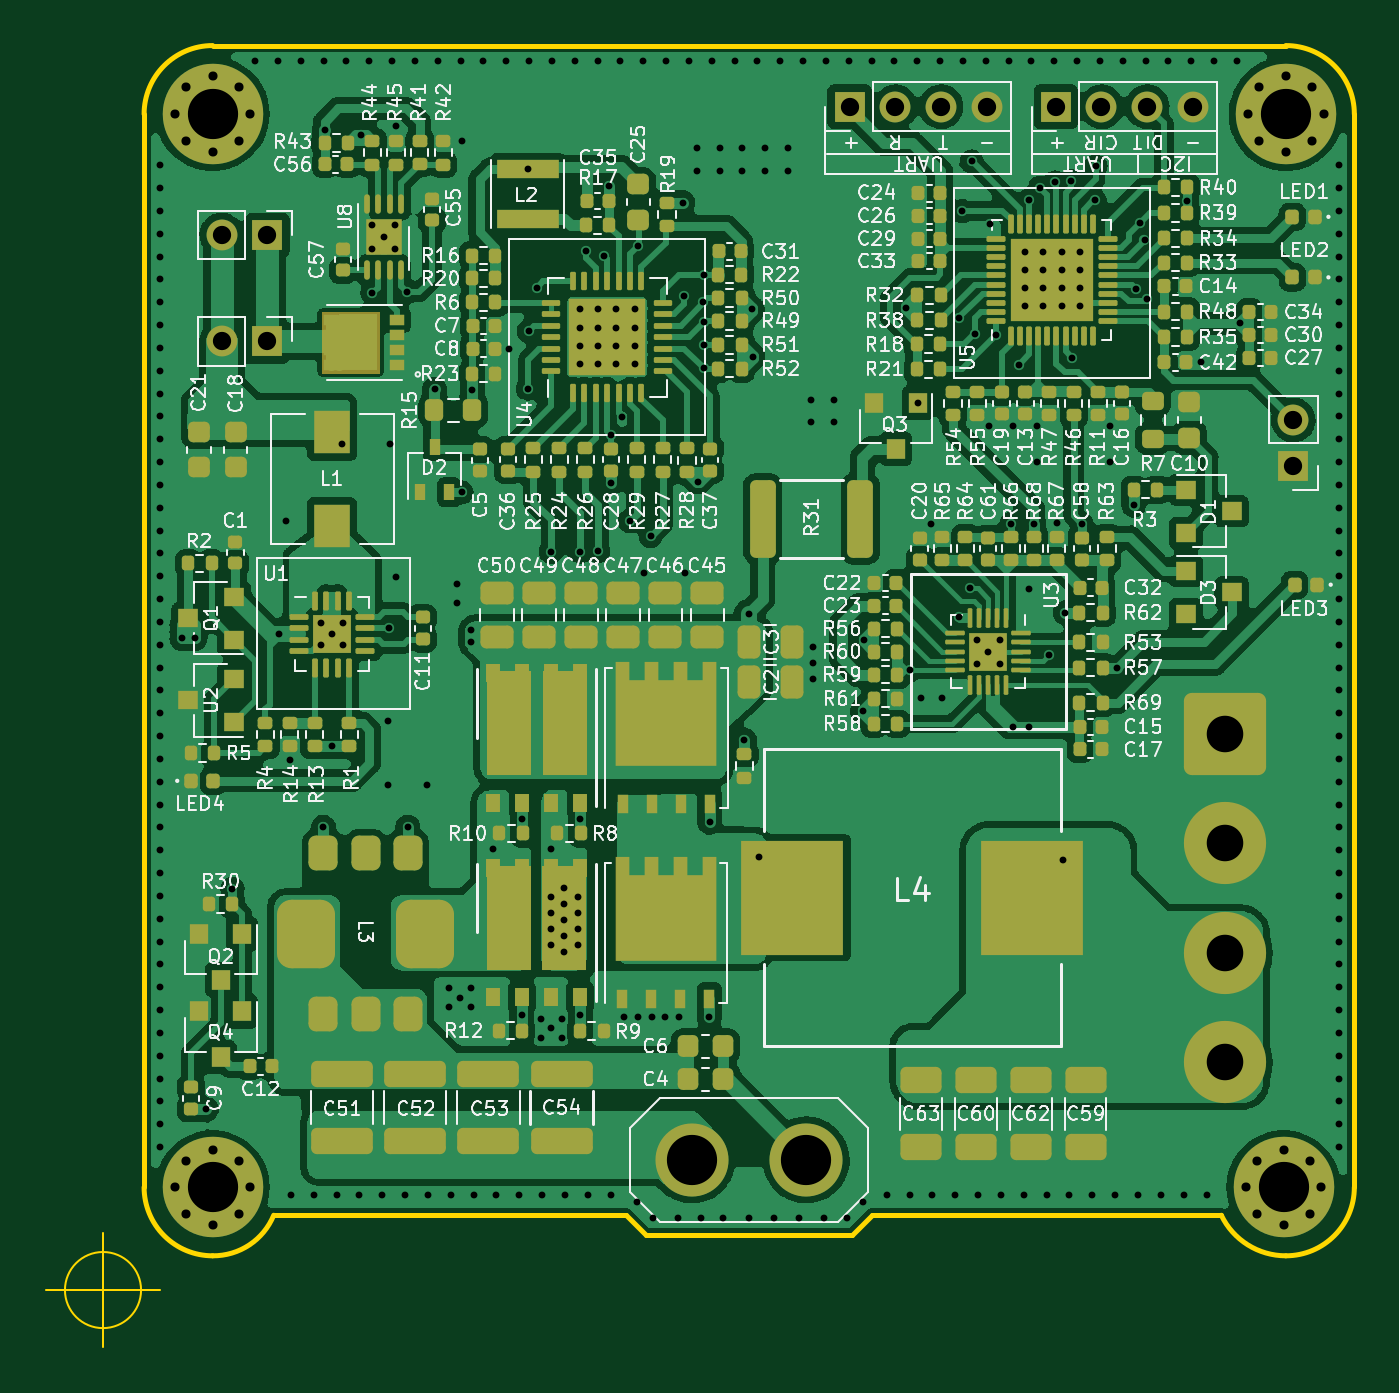
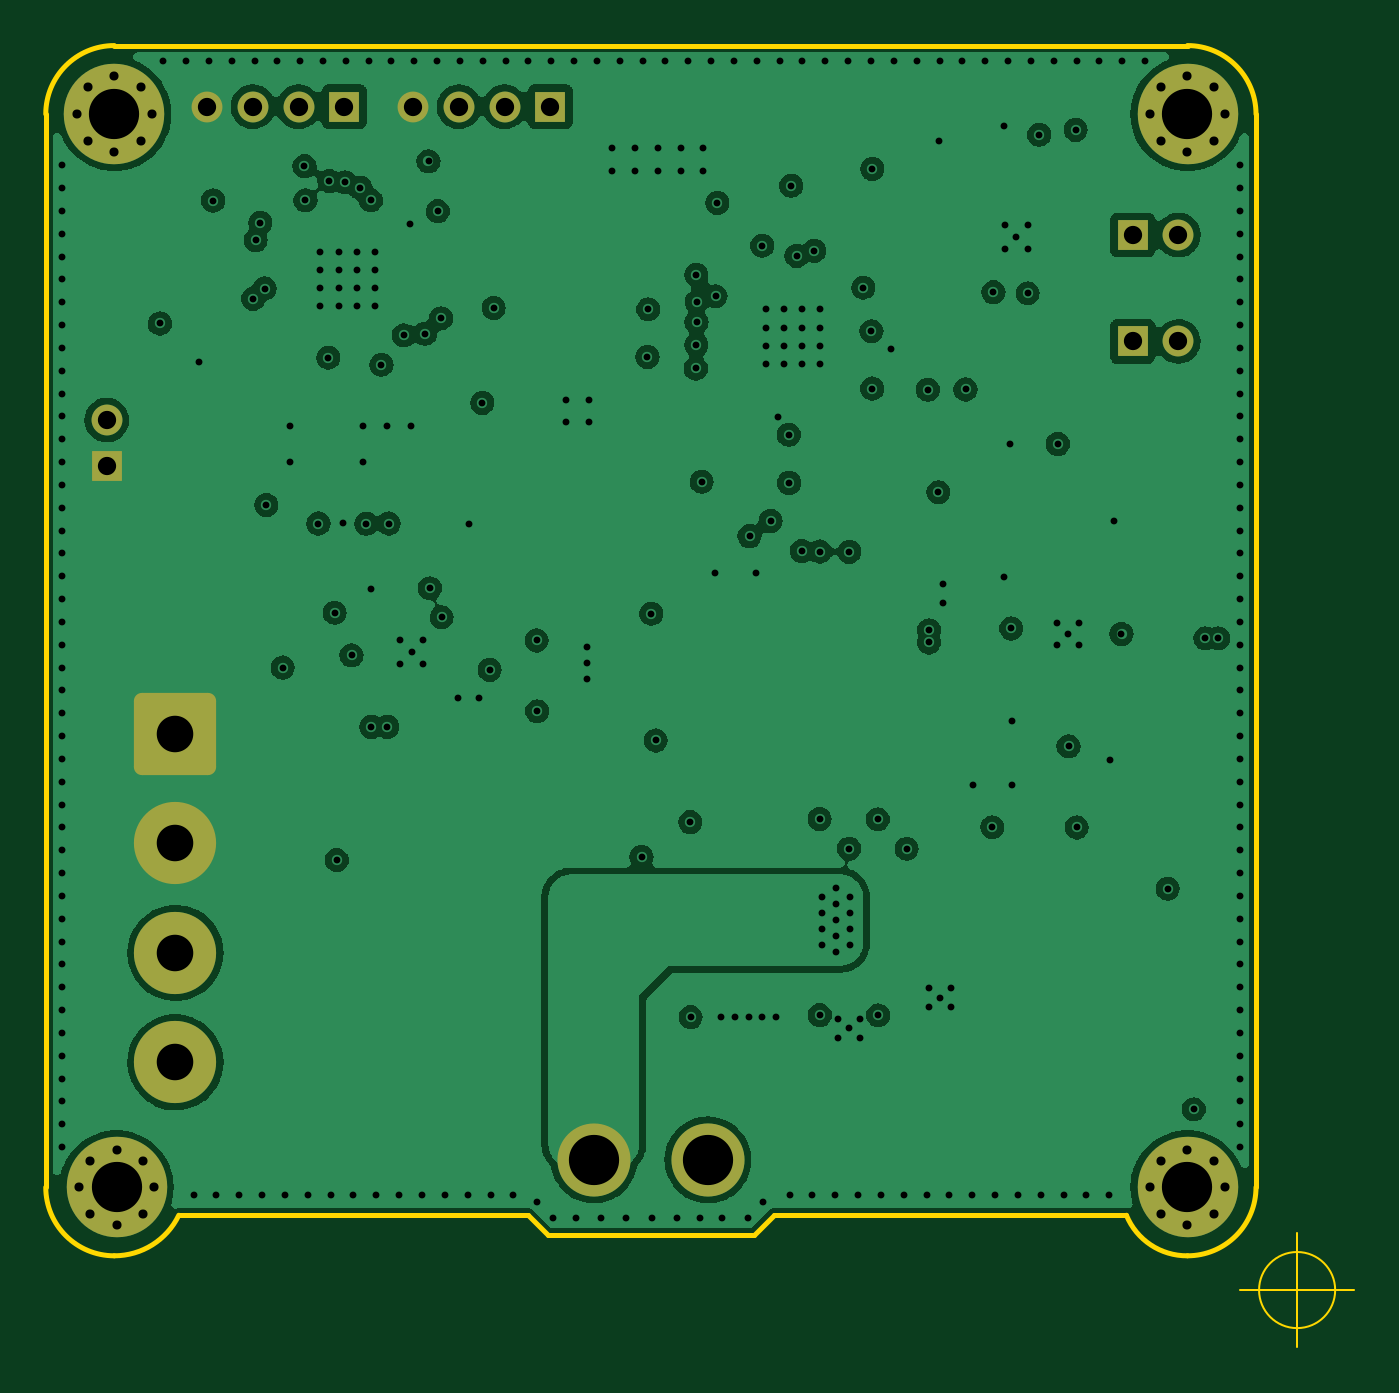
Circuit board: 13 layer files. Board 57.3 x 57.0 mm.
- bottom_copper: WirelessPowerP40_Receiver-B_Cu.gbr (165701 bytes)
- bottom_mask: WirelessPowerP40_Receiver-B_Mask.gbr (3027 bytes)
- paste: WirelessPowerP40_Receiver-B_Paste.gbr (510 bytes)
- bottom_silk: WirelessPowerP40_Receiver-B_Silkscreen.gbr (511 bytes)
- outline: WirelessPowerP40_Receiver-Edge_Cuts.gbr (1663 bytes)
- top_copper: WirelessPowerP40_Receiver-F_Cu.gbr (366089 bytes)
- top_mask: WirelessPowerP40_Receiver-F_Mask.gbr (22325 bytes)
- paste: WirelessPowerP40_Receiver-F_Paste.gbr (25535 bytes)
- top_silk: WirelessPowerP40_Receiver-F_Silkscreen.gbr (167889 bytes)
- inner_copper: WirelessPowerP40_Receiver-In1_Cu.gbr (169626 bytes)
- inner_copper: WirelessPowerP40_Receiver-In2_Cu.gbr (163983 bytes)
- drill: WirelessPowerP40_Receiver-NPTH.drl (310 bytes)
- drill: WirelessPowerP40_Receiver-PTH.drl (7481 bytes)

=== bottom_copper: WirelessPowerP40_Receiver-B_Cu.gbr (165701 bytes, source omitted) ===
=== bottom_mask: WirelessPowerP40_Receiver-B_Mask.gbr (3027 bytes, source withheld) ===
=== paste: WirelessPowerP40_Receiver-B_Paste.gbr ===
%TF.GenerationSoftware,KiCad,Pcbnew,(5.99.0-12896-g1860893d63)*%
%TF.CreationDate,2022-01-13T10:40:09+08:00*%
%TF.ProjectId,WirelessPowerP40_Receiver,57697265-6c65-4737-9350-6f7765725034,rev?*%
%TF.SameCoordinates,Original*%
%TF.FileFunction,Paste,Bot*%
%TF.FilePolarity,Positive*%
%FSLAX46Y46*%
G04 Gerber Fmt 4.6, Leading zero omitted, Abs format (unit mm)*
G04 Created by KiCad (PCBNEW (5.99.0-12896-g1860893d63)) date 2022-01-13 10:40:09*
%MOMM*%
%LPD*%
G01*
G04 APERTURE LIST*
G04 APERTURE END LIST*
M02*

=== bottom_silk: WirelessPowerP40_Receiver-B_Silkscreen.gbr ===
%TF.GenerationSoftware,KiCad,Pcbnew,(5.99.0-12896-g1860893d63)*%
%TF.CreationDate,2022-01-13T10:40:09+08:00*%
%TF.ProjectId,WirelessPowerP40_Receiver,57697265-6c65-4737-9350-6f7765725034,rev?*%
%TF.SameCoordinates,Original*%
%TF.FileFunction,Legend,Bot*%
%TF.FilePolarity,Positive*%
%FSLAX46Y46*%
G04 Gerber Fmt 4.6, Leading zero omitted, Abs format (unit mm)*
G04 Created by KiCad (PCBNEW (5.99.0-12896-g1860893d63)) date 2022-01-13 10:40:09*
%MOMM*%
%LPD*%
G01*
G04 APERTURE LIST*
G04 APERTURE END LIST*
M02*

=== outline: WirelessPowerP40_Receiver-Edge_Cuts.gbr ===
%TF.GenerationSoftware,KiCad,Pcbnew,(5.99.0-12896-g1860893d63)*%
%TF.CreationDate,2022-01-13T10:40:09+08:00*%
%TF.ProjectId,WirelessPowerP40_Receiver,57697265-6c65-4737-9350-6f7765725034,rev?*%
%TF.SameCoordinates,Original*%
%TF.FileFunction,Profile,NP*%
%FSLAX46Y46*%
G04 Gerber Fmt 4.6, Leading zero omitted, Abs format (unit mm)*
G04 Created by KiCad (PCBNEW (5.99.0-12896-g1860893d63)) date 2022-01-13 10:40:09*
%MOMM*%
%LPD*%
G01*
G04 APERTURE LIST*
%TA.AperFunction,Profile*%
%ADD10C,0.200000*%
%TD*%
%TA.AperFunction,Profile*%
%ADD11C,0.100000*%
%TD*%
G04 APERTURE END LIST*
D10*
X155975000Y-119725000D02*
X140675000Y-119725000D01*
X111800000Y-68499999D02*
G75*
G03*
X108800000Y-71500000I3J-3000003D01*
G01*
X130800000Y-120600000D02*
X139800000Y-120600000D01*
X161800000Y-118500000D02*
X161800000Y-71500000D01*
X108800000Y-71500000D02*
X108799998Y-118500000D01*
X155975000Y-119725000D02*
G75*
G03*
X158800000Y-121500000I2824942J1360471D01*
G01*
X108799998Y-118500000D02*
G75*
G03*
X111800000Y-121500000I3000001J1D01*
G01*
X129925000Y-119725000D02*
X130800000Y-120600000D01*
X111800000Y-68499999D02*
X158800000Y-68500000D01*
X111800000Y-121500000D02*
G75*
G03*
X114475000Y-119725000I26987J2862499D01*
G01*
X129925000Y-119725000D02*
X114475000Y-119725000D01*
X161800000Y-71500000D02*
G75*
G03*
X158800000Y-68500000I-3000001J-1D01*
G01*
X140675000Y-119725000D02*
X139800000Y-120600000D01*
X158800000Y-121500000D02*
G75*
G03*
X161800000Y-118500000I-1J3000001D01*
G01*
D11*
X108666666Y-123000000D02*
G75*
G03*
X108666666Y-123000000I-1666666J0D01*
G01*
X104500000Y-123000000D02*
X109500000Y-123000000D01*
X107000000Y-120500000D02*
X107000000Y-125500000D01*
M02*

=== top_copper: WirelessPowerP40_Receiver-F_Cu.gbr (366089 bytes, source omitted) ===
=== top_mask: WirelessPowerP40_Receiver-F_Mask.gbr (22325 bytes, source omitted) ===
=== paste: WirelessPowerP40_Receiver-F_Paste.gbr (25535 bytes, source omitted) ===
=== top_silk: WirelessPowerP40_Receiver-F_Silkscreen.gbr (167889 bytes, source omitted) ===
=== inner_copper: WirelessPowerP40_Receiver-In1_Cu.gbr (169626 bytes, source omitted) ===
=== inner_copper: WirelessPowerP40_Receiver-In2_Cu.gbr (163983 bytes, source omitted) ===
=== drill: WirelessPowerP40_Receiver-NPTH.drl ===
M48
; DRILL file {KiCad (5.99.0-12896-g1860893d63)} date Thu Jan 13 10:40:11 2022
; FORMAT={-:-/ absolute / inch / decimal}
; #@! TF.CreationDate,2022-01-13T10:40:11+08:00
; #@! TF.GenerationSoftware,Kicad,Pcbnew,(5.99.0-12896-g1860893d63)
; #@! TF.FileFunction,NonPlated,1,4,NPTH
FMAT,2
INCH
%
G90
G05
T0
M30

=== drill: WirelessPowerP40_Receiver-PTH.drl (7481 bytes, source omitted) ===
